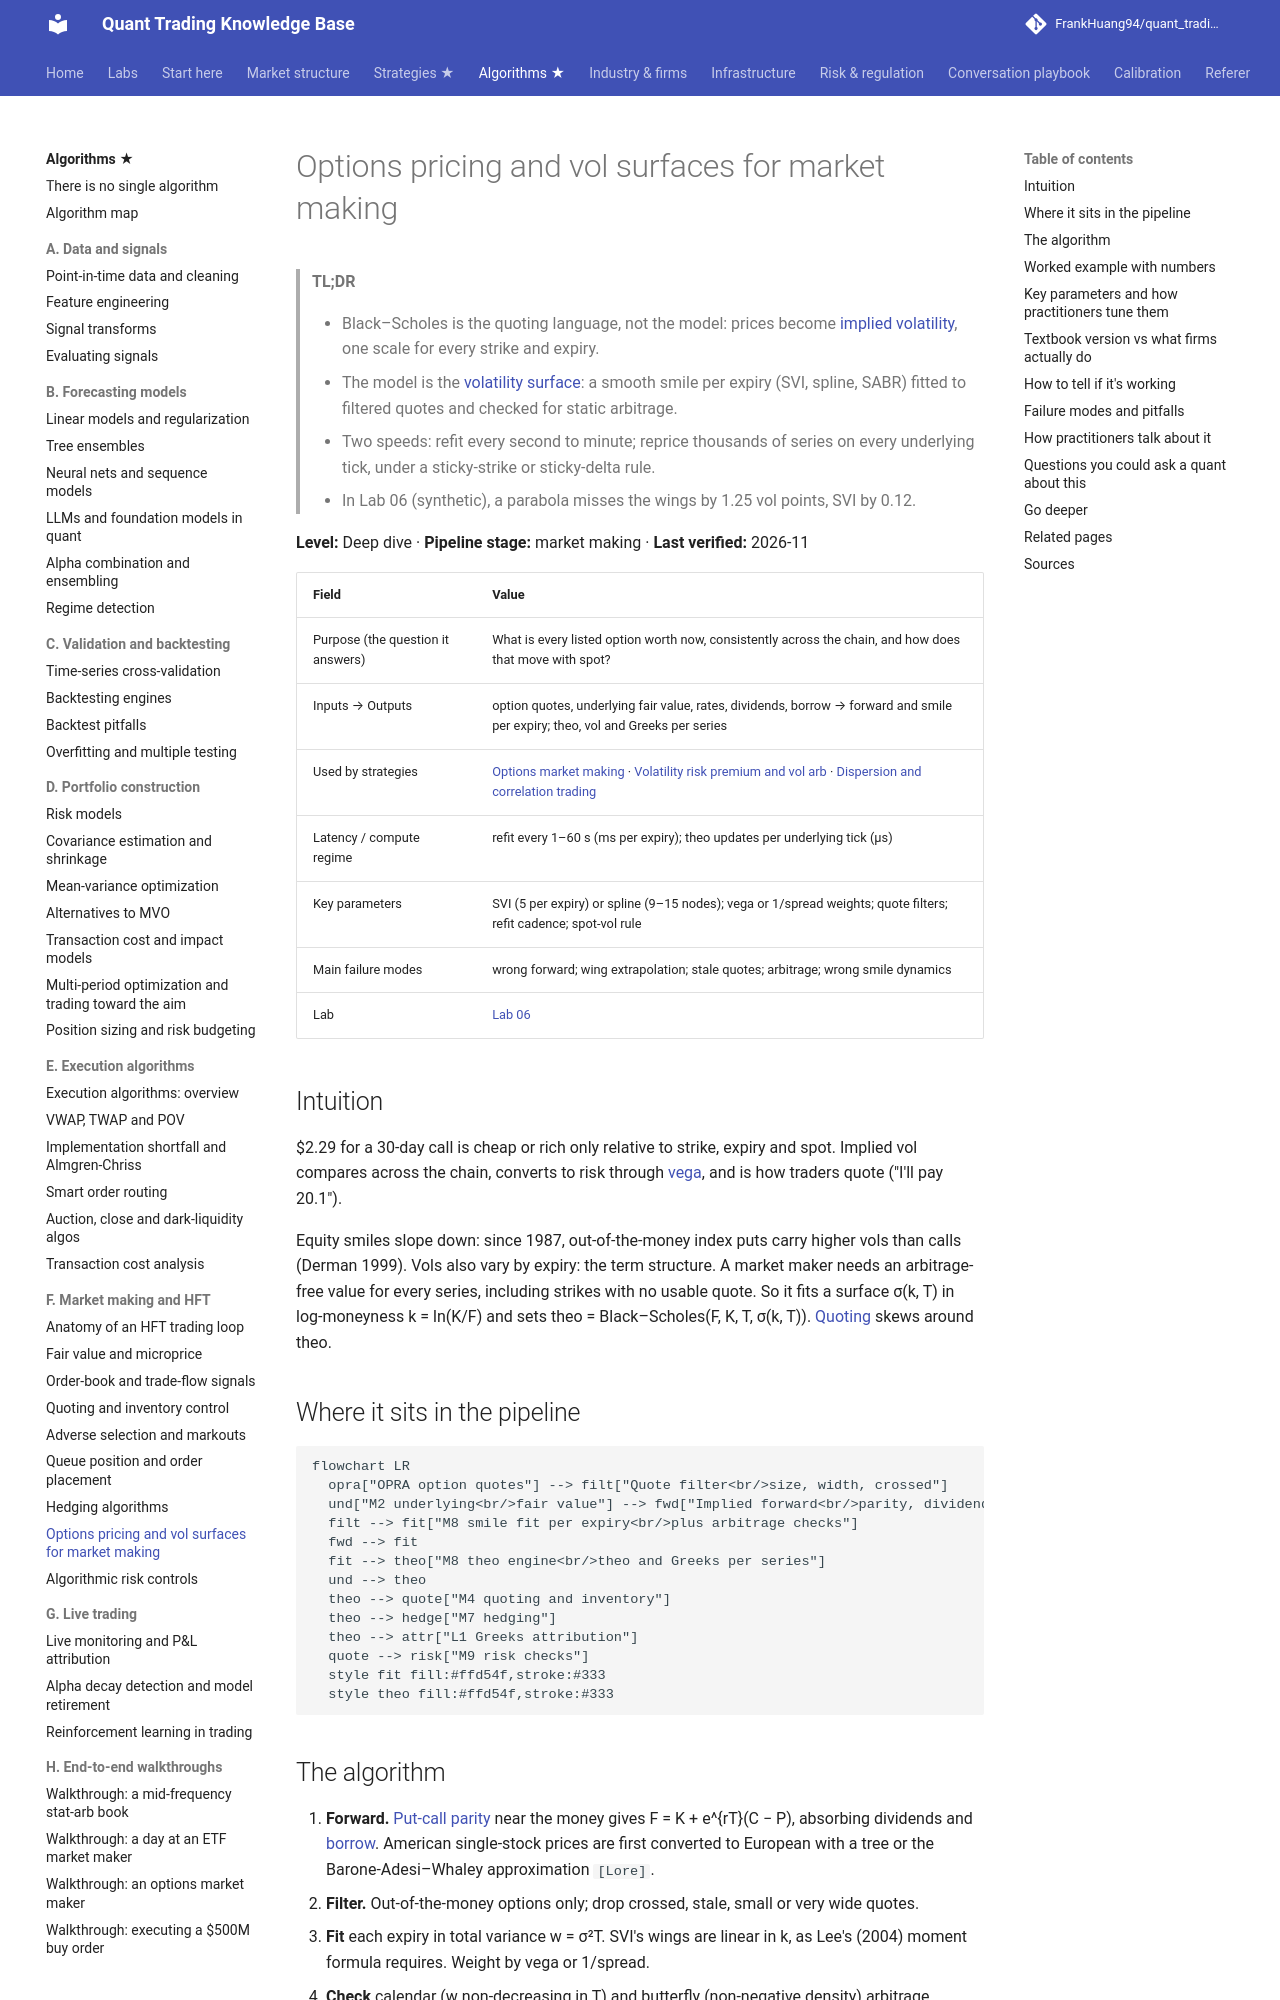

repository: FrankHuang94/quant_trading_claude · page: 03-algorithms/f-market-making-and-hft-algorithms/options-pricing-and-vol-surfaces-for-mm/index.html · generator: mkdocs

# Options pricing and vol surfaces for market making

> **TL;DR**
>
> - Black–Scholes is the quoting language, not the model: prices become [implied volatility](../../09-reference/glossary.md#implied-volatility), one scale for every strike and expiry.
> - The model is the [volatility surface](../../09-reference/glossary.md#volatility-surface): a smooth smile per expiry (SVI, spline, SABR) fitted to filtered quotes and checked for static arbitrage.
> - Two speeds: refit every second to minute; reprice thousands of series on every underlying tick, under a sticky-strike or sticky-delta rule.
> - In Lab 06 (synthetic), a parabola misses the wings by 1.25 vol points, SVI by 0.12.

**Level:** Deep dive · **Pipeline stage:** market making · **Last verified:** 2026-11

| Field | Value |
|---|---|
| Purpose (the question it answers) | What is every listed option worth now, consistently across the chain, and how does that move with spot? |
| Inputs → Outputs | option quotes, underlying fair value, rates, dividends, borrow → forward and smile per expiry; theo, vol and Greeks per series |
| Used by strategies | [Options market making](../../02-strategies/a-liquidity-provision/options-market-making.md) · [Volatility risk premium and vol arb](../../02-strategies/f-volatility-and-derivatives/volatility-risk-premium-and-vol-arb.md) · [Dispersion and correlation trading](../../02-strategies/f-volatility-and-derivatives/dispersion-and-correlation-trading.md) |
| Latency / compute regime | refit every 1–60 s (ms per expiry); theo updates per underlying tick (µs) |
| Key parameters | SVI (5 per expiry) or spline (9–15 nodes); vega or 1/spread weights; quote filters; refit cadence; spot-vol rule |
| Main failure modes | wrong forward; wing extrapolation; stale quotes; arbitrage; wrong smile dynamics |
| Lab | [Lab 06](https://github.com/FrankHuang94/quant_trading_claude/tree/main/labs/06-options-mm-delta-hedging) |

## Intuition

\$2.29 for a 30-day call is cheap or rich only relative to strike, expiry and spot. Implied vol compares across the chain, converts to risk through [vega](../../09-reference/glossary.md#vega), and is how traders quote ("I'll pay 20.1").

Equity smiles slope down: since 1987, out-of-the-money index puts carry higher vols than calls (Derman 1999). Vols also vary by expiry: the term structure. A market maker needs an arbitrage-free value for every series, including strikes with no usable quote. So it fits a surface σ(k, T) in log-moneyness k = ln(K/F) and sets theo = Black–Scholes(F, K, T, σ(k, T)). [Quoting](quoting-and-inventory-control.md) skews around theo.

## Where it sits in the pipeline

```mermaid
flowchart LR
  opra["OPRA option quotes"] --> filt["Quote filter<br/>size, width, crossed"]
  und["M2 underlying<br/>fair value"] --> fwd["Implied forward<br/>parity, dividends, borrow"]
  filt --> fit["M8 smile fit per expiry<br/>plus arbitrage checks"]
  fwd --> fit
  fit --> theo["M8 theo engine<br/>theo and Greeks per series"]
  und --> theo
  theo --> quote["M4 quoting and inventory"]
  theo --> hedge["M7 hedging"]
  theo --> attr["L1 Greeks attribution"]
  quote --> risk["M9 risk checks"]
  style fit fill:#ffd54f,stroke:#333
  style theo fill:#ffd54f,stroke:#333
```
